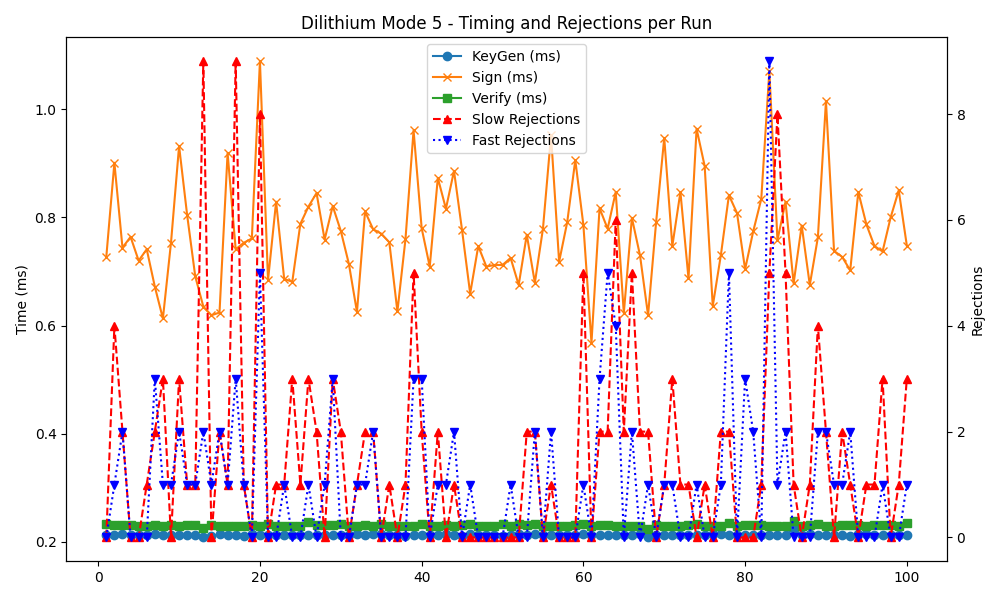

Data behind this chart, as committed beside it:
timestamp, mode, keygen, sign, verify, slow_rej, fast_rej
2025-05-21 17:14:14, 5, 0.212, 0.727, 0.232, 0, 0
2025-05-21 17:14:15, 5, 0.212, 0.901, 0.231, 4, 1
2025-05-21 17:14:15, 5, 0.214, 0.744, 0.231, 2, 2
2025-05-21 17:14:16, 5, 0.213, 0.764, 0.231, 0, 0
2025-05-21 17:14:17, 5, 0.212, 0.720, 0.230, 0, 0
2025-05-21 17:14:18, 5, 0.212, 0.741, 0.230, 1, 0
2025-05-21 17:14:18, 5, 0.214, 0.672, 0.231, 2, 3
2025-05-21 17:14:19, 5, 0.213, 0.613, 0.230, 3, 1
2025-05-21 17:14:20, 5, 0.212, 0.753, 0.231, 0, 1
2025-05-21 17:14:21, 5, 0.212, 0.932, 0.230, 3, 2
2025-05-21 17:14:22, 5, 0.212, 0.691, 0.231, 1, 1
2025-05-21 17:14:22, 5, 0.213, 0.804, 0.231, 1, 1
2025-05-21 17:14:23, 5, 0.209, 0.635, 0.226, 9, 2
2025-05-21 17:14:24, 5, 0.211, 0.619, 0.231, 0, 1
2025-05-21 17:14:25, 5, 0.214, 0.624, 0.230, 2, 2
2025-05-21 17:14:25, 5, 0.212, 0.919, 0.230, 1, 1
2025-05-21 17:14:26, 5, 0.213, 0.741, 0.230, 9, 3
2025-05-21 17:14:27, 5, 0.211, 0.753, 0.230, 1, 1
2025-05-21 17:14:28, 5, 0.214, 0.761, 0.231, 0, 0
2025-05-21 17:14:28, 5, 0.212, 1.089, 0.230, 8, 5
2025-05-21 17:14:29, 5, 0.213, 0.684, 0.232, 0, 0
2025-05-21 17:14:30, 5, 0.212, 0.829, 0.230, 1, 0
2025-05-21 17:14:31, 5, 0.213, 0.686, 0.230, 1, 1
2025-05-21 17:14:31, 5, 0.212, 0.681, 0.230, 3, 0
2025-05-21 17:14:32, 5, 0.212, 0.788, 0.230, 1, 0
2025-05-21 17:14:33, 5, 0.212, 0.820, 0.237, 3, 1
2025-05-21 17:14:34, 5, 0.213, 0.845, 0.231, 2, 0
2025-05-21 17:14:34, 5, 0.212, 0.759, 0.231, 0, 1
2025-05-21 17:14:35, 5, 0.212, 0.821, 0.231, 3, 3
2025-05-21 17:14:36, 5, 0.213, 0.775, 0.233, 2, 0
2025-05-21 17:14:37, 5, 0.212, 0.714, 0.230, 0, 0
2025-05-21 17:14:37, 5, 0.214, 0.625, 0.230, 1, 1
2025-05-21 17:14:38, 5, 0.212, 0.811, 0.231, 2, 1
2025-05-21 17:14:39, 5, 0.214, 0.778, 0.230, 2, 2
2025-05-21 17:14:40, 5, 0.214, 0.770, 0.232, 0, 0
2025-05-21 17:14:40, 5, 0.212, 0.754, 0.230, 1, 0
2025-05-21 17:14:41, 5, 0.212, 0.626, 0.230, 0, 0
2025-05-21 17:14:42, 5, 0.211, 0.760, 0.229, 1, 0
2025-05-21 17:14:43, 5, 0.213, 0.961, 0.230, 5, 3
2025-05-21 17:14:43, 5, 0.213, 0.780, 0.233, 2, 3
2025-05-21 17:14:44, 5, 0.213, 0.709, 0.229, 0, 0
2025-05-21 17:14:45, 5, 0.213, 0.873, 0.229, 2, 1
2025-05-21 17:14:46, 5, 0.214, 0.816, 0.231, 0, 1
2025-05-21 17:14:46, 5, 0.212, 0.886, 0.230, 1, 2
2025-05-21 17:14:47, 5, 0.211, 0.776, 0.231, 0, 0
2025-05-21 17:14:48, 5, 0.215, 0.659, 0.232, 0, 1
2025-05-21 17:14:49, 5, 0.212, 0.747, 0.230, 0, 0
2025-05-21 17:14:49, 5, 0.213, 0.709, 0.230, 0, 0
2025-05-21 17:14:50, 5, 0.212, 0.712, 0.230, 0, 0
2025-05-21 17:14:51, 5, 0.211, 0.712, 0.232, 0, 0
2025-05-21 17:14:52, 5, 0.213, 0.725, 0.230, 0, 1
2025-05-21 17:14:52, 5, 0.215, 0.675, 0.233, 0, 0
2025-05-21 17:14:53, 5, 0.212, 0.768, 0.231, 2, 0
2025-05-21 17:14:54, 5, 0.214, 0.679, 0.232, 2, 2
2025-05-21 17:14:55, 5, 0.213, 0.779, 0.230, 0, 0
2025-05-21 17:14:55, 5, 0.212, 0.952, 0.230, 1, 2
2025-05-21 17:14:56, 5, 0.213, 0.718, 0.230, 0, 0
2025-05-21 17:14:57, 5, 0.212, 0.791, 0.230, 0, 0
2025-05-21 17:14:58, 5, 0.212, 0.906, 0.231, 0, 0
2025-05-21 17:14:58, 5, 0.214, 0.786, 0.232, 5, 1
... 40 more rows
